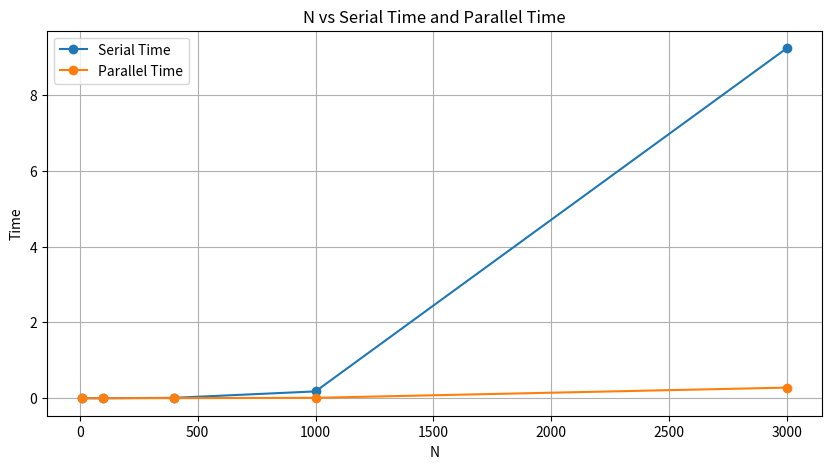
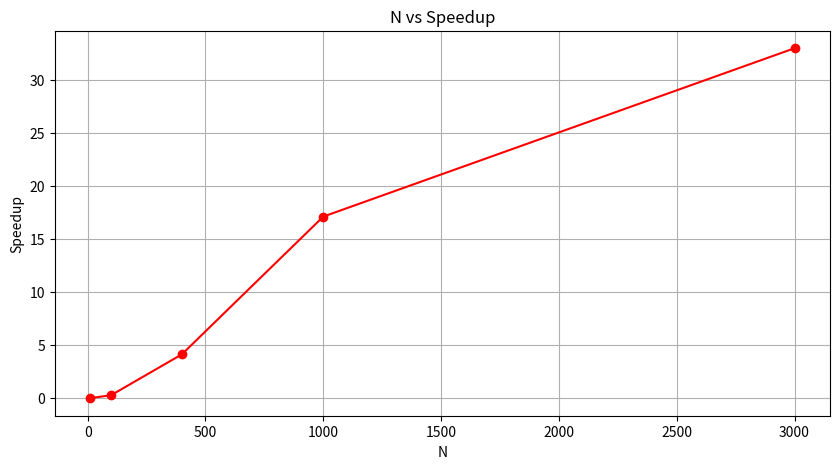

Python code for these plots, in order:
import matplotlib.pyplot as plt

# Data
N = [10, 100, 400, 1000, 3000]
Tp = [9.91E-05, 5E-04, 2.58E-03, 0.0105, 0.28]#0.42]
Ts = [9.53E-07, 1.5E-04, 10.7E-03, 0.18,9.23]#13.87]
speedup = [9.4E-03, 0.3, 4.15, 17.14, 33.02]

# Plotting N vs serial_time and N vs parallel_time
plt.figure(figsize=(10, 5))
plt.plot(N, Ts, marker='o', label='Serial Time')
plt.plot(N, Tp, marker='o', label='Parallel Time')
plt.title('N vs Serial Time and Parallel Time')
plt.xlabel('N')
plt.ylabel('Time')
plt.legend()
plt.grid(True)
plt.savefig("Times.png")

# Plotting N vs speedup
plt.figure(figsize=(10, 5))
plt.plot(N, speedup, marker='o', color='r')
plt.title('N vs Speedup')
plt.xlabel('N')
plt.ylabel('Speedup')
plt.grid(True)
plt.savefig("speedup.png")
